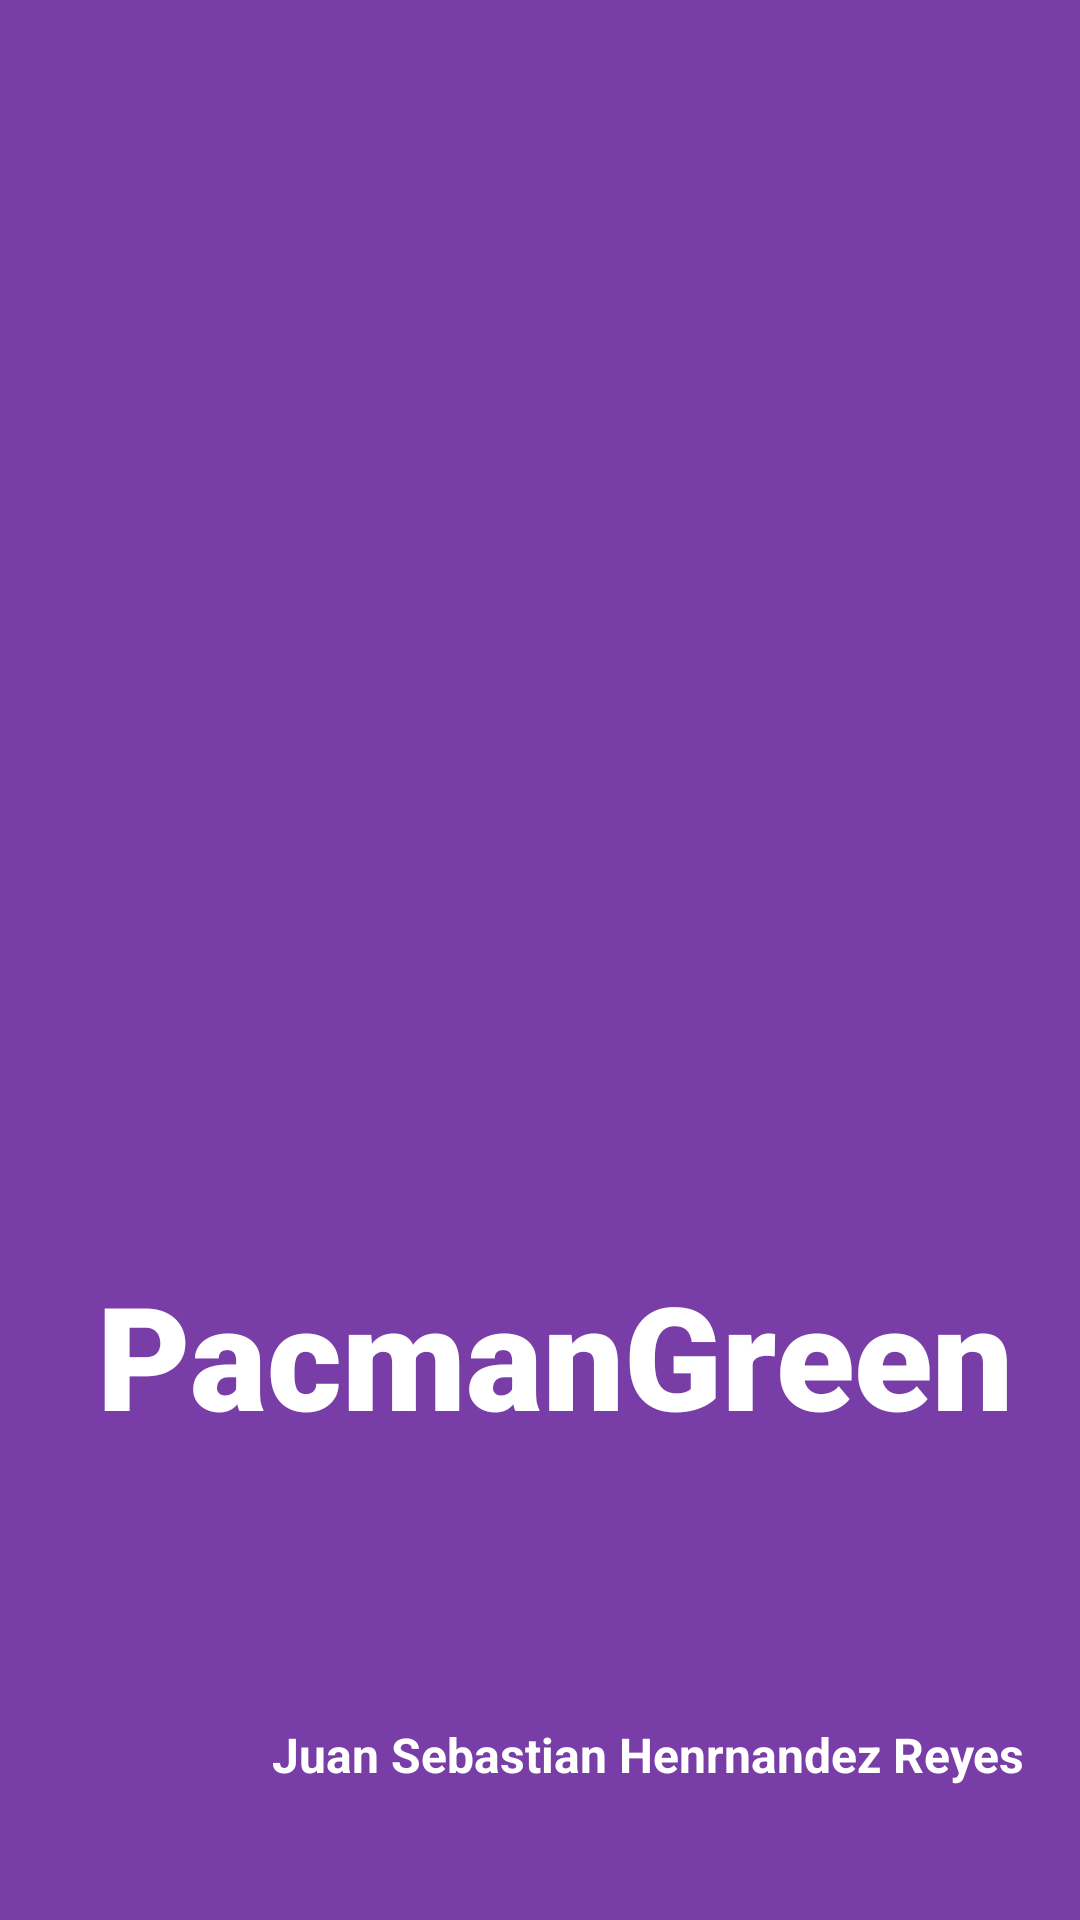

Layout XML and referenced resources for this Android screen:
<!-- AndroidManifest.xml: application theme Theme.Taller2 -->
<!-- res/layout/activity_splash.xml -->
<?xml version="1.0" encoding="utf-8"?>
<androidx.constraintlayout.widget.ConstraintLayout xmlns:android="http://schemas.android.com/apk/res/android"
    xmlns:app="http://schemas.android.com/apk/res-auto"
    xmlns:tools="http://schemas.android.com/tools"
    android:layout_width="match_parent"
    android:layout_height="match_parent"
    android:background="@color/Morado_parcial"
    >


    <ImageView
        android:id="@+id/Logo1"
        android:layout_width="286dp"
        android:layout_height="288dp"
        app:layout_constraintBottom_toBottomOf="parent"
        app:layout_constraintEnd_toEndOf="parent"
        app:layout_constraintHorizontal_bias="0.496"
        app:layout_constraintStart_toStartOf="parent"
        app:layout_constraintTop_toTopOf="parent"
        app:layout_constraintVertical_bias="0.194"
        app:srcCompat="@drawable/parcial_logo" />

    <TextView
        android:id="@+id/appName"
        android:layout_width="wrap_content"
        android:layout_height="wrap_content"
        android:layout_marginTop="44dp"
        android:fontFamily="sans-serif-black"
        android:text="@string/app_name"
        android:textColor="@color/Blanco"
        android:textSize="48sp"
        android:textStyle="bold"
        app:layout_constraintBottom_toBottomOf="parent"
        app:layout_constraintEnd_toEndOf="parent"
        app:layout_constraintHorizontal_bias="0.59"
        app:layout_constraintStart_toStartOf="parent"
        app:layout_constraintTop_toBottomOf="@+id/Logo1"
        app:layout_constraintVertical_bias="0.108" />

    <TextView
        android:id="@+id/MyName"
        android:layout_width="wrap_content"
        android:layout_height="wrap_content"
        android:text="@string/MyName"
        android:textColor="@color/Blanco"
        android:textSize="16sp"
        android:textStyle="bold"
        app:layout_constraintBottom_toBottomOf="parent"
        app:layout_constraintEnd_toEndOf="parent"
        app:layout_constraintHorizontal_bias="0.832"
        app:layout_constraintStart_toStartOf="parent"
        app:layout_constraintTop_toBottomOf="@+id/appName"
        app:layout_constraintVertical_bias="0.67" />
</androidx.constraintlayout.widget.ConstraintLayout>
<!-- resources referenced by this layout -->
<resources>
  <color name="Blanco">#FFFFFFFF</color>
  <color name="Morado_parcial">#793DA8</color>
  <string name="MyName">Juan Sebastian Henrnandez Reyes</string>
  <string name="app_name">PacmanGreen</string>
</resources>
